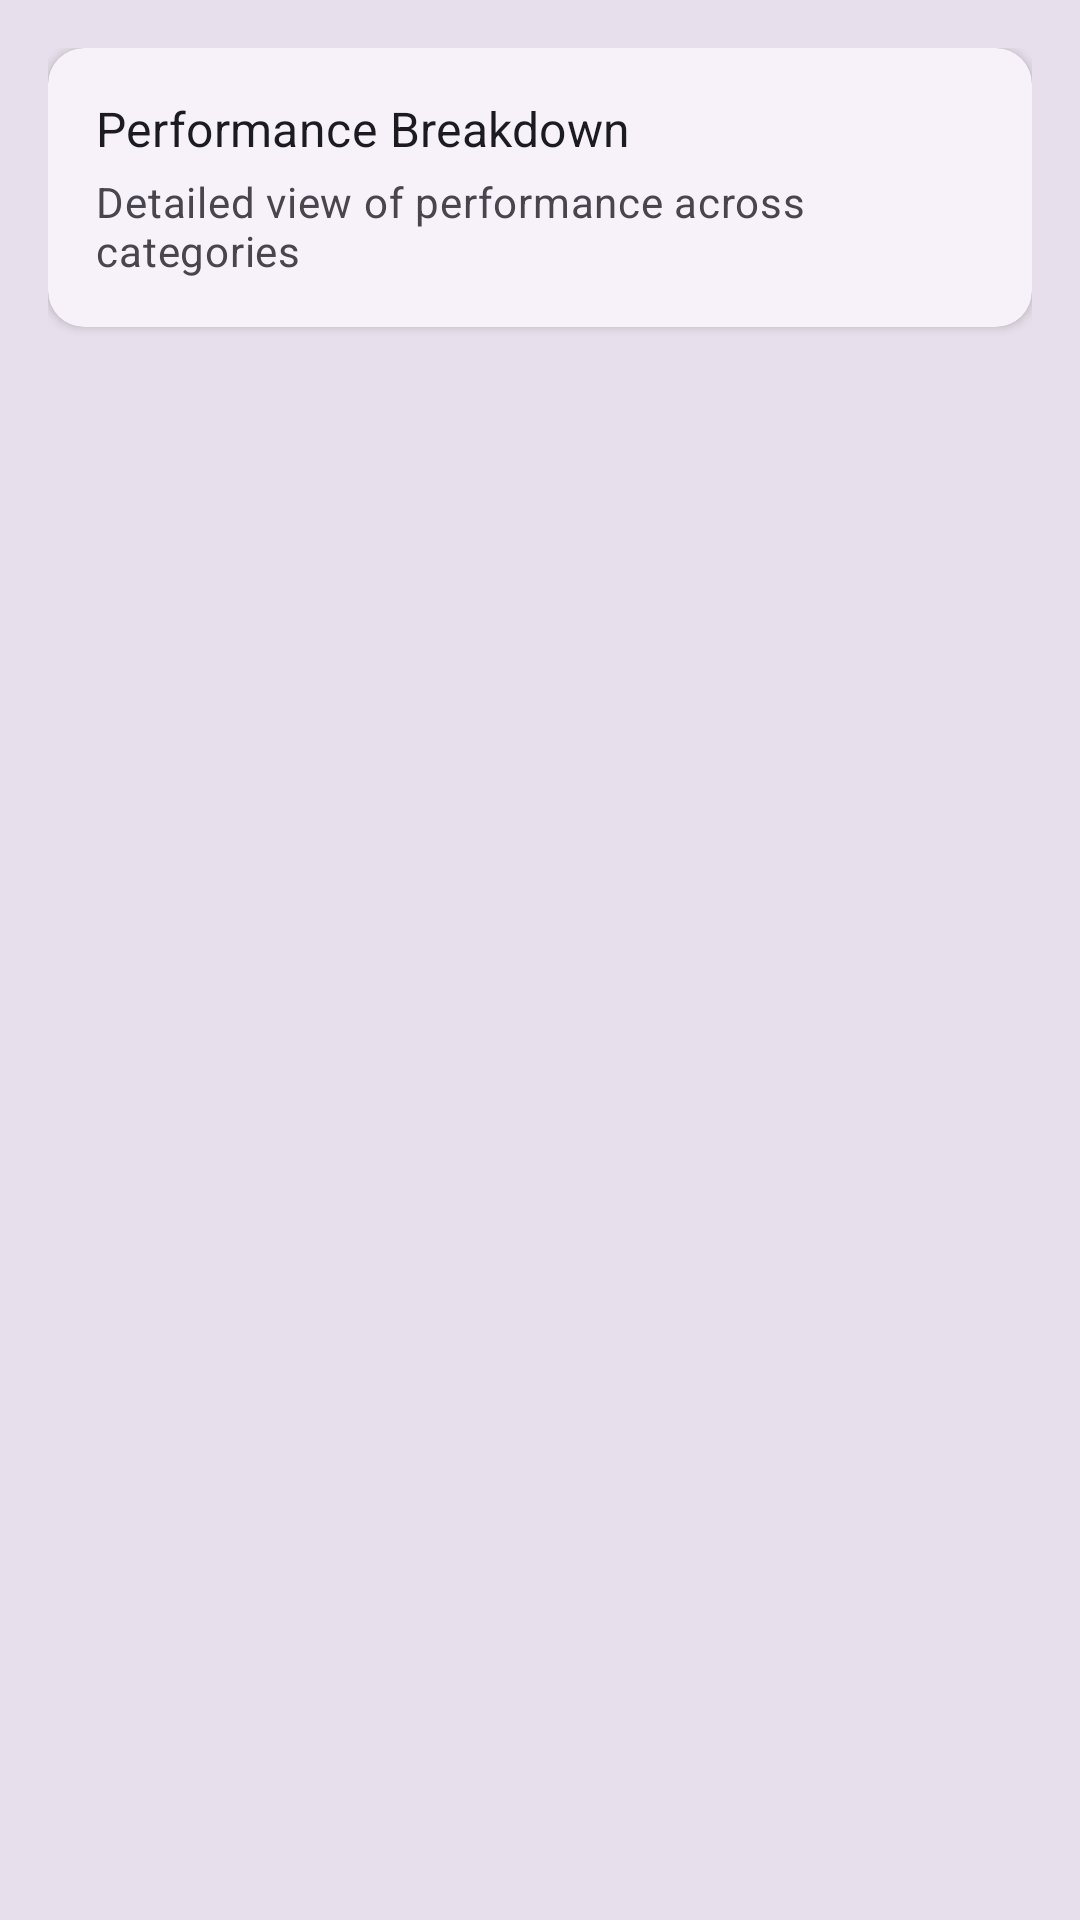

Write the Android layout XML for this screen, with the resource values it uses.
<!-- AndroidManifest.xml: application theme Theme.PepperGPTIntegration -->
<!-- res/layout/fragment_performance_details.xml -->
<?xml version="1.0" encoding="utf-8"?>
<androidx.core.widget.NestedScrollView
    xmlns:android="http://schemas.android.com/apk/res/android"
    xmlns:app="http://schemas.android.com/apk/res-auto"
    xmlns:tools="http://schemas.android.com/tools"
    android:layout_width="match_parent"
    android:layout_height="match_parent"
    android:background="@color/surfaceVariant"
    android:fillViewport="true">

    <LinearLayout
        android:layout_width="match_parent"
        android:layout_height="wrap_content"
        android:orientation="vertical"
        android:padding="16dp">

        <com.google.android.material.card.MaterialCardView
            android:layout_width="match_parent"
            android:layout_height="wrap_content"
            app:cardBackgroundColor="@color/surfaceContainerLow"
            app:cardCornerRadius="12dp"
            app:cardElevation="2dp"
            android:layout_marginBottom="16dp">

            <LinearLayout
                android:layout_width="match_parent"
                android:layout_height="wrap_content"
                android:orientation="vertical"
                android:padding="16dp">

                <TextView
                    android:layout_width="match_parent"
                    android:layout_height="wrap_content"
                    android:text="Performance Breakdown"
                    android:textAppearance="@style/TextAppearance.MaterialComponents.Subtitle1"
                    android:textColor="@color/onSurface"/>

                <TextView
                    android:layout_width="match_parent"
                    android:layout_height="wrap_content"
                    android:layout_marginTop="4dp"
                    android:text="Detailed view of performance across categories"
                    android:textAppearance="@style/TextAppearance.MaterialComponents.Body2"
                    android:textColor="@color/onSurfaceVariant"/>
            </LinearLayout>
        </com.google.android.material.card.MaterialCardView>

        <androidx.recyclerview.widget.RecyclerView
            android:id="@+id/performanceRecyclerView"
            android:layout_width="match_parent"
            android:layout_height="wrap_content"
            android:clipToPadding="false"
            android:paddingBottom="16dp"
            app:layoutManager="androidx.recyclerview.widget.LinearLayoutManager"
            tools:listitem="@layout/item_performance"/>
    </LinearLayout>
</androidx.core.widget.NestedScrollView>
<!-- res/layout/item_performance.xml (included above) -->
<?xml version="1.0" encoding="utf-8"?>
<com.google.android.material.card.MaterialCardView
    xmlns:android="http://schemas.android.com/apk/res/android"
    xmlns:app="http://schemas.android.com/apk/res-auto"
    xmlns:tools="http://schemas.android.com/tools"
    android:layout_width="match_parent"
    android:layout_height="wrap_content"
    android:layout_marginBottom="8dp"
    app:cardBackgroundColor="@color/surfaceContainerLow"
    app:cardCornerRadius="8dp"
    app:cardElevation="1dp">

    <LinearLayout
        android:layout_width="match_parent"
        android:layout_height="wrap_content"
        android:orientation="vertical"
        android:padding="16dp">

        <TextView
            android:id="@+id/categoryText"
            android:layout_width="match_parent"
            android:layout_height="wrap_content"
            android:textAppearance="@style/TextAppearance.MaterialComponents.Subtitle1"
            android:textColor="@color/onSurface"/>

        <LinearLayout
            android:layout_width="match_parent"
            android:layout_height="wrap_content"
            android:layout_marginTop="12dp"
            android:orientation="horizontal">

            <LinearLayout
                android:layout_width="0dp"
                android:layout_height="wrap_content"
                android:layout_weight="1"
                android:orientation="vertical">

                <TextView
                    android:layout_width="match_parent"
                    android:layout_height="wrap_content"
                    android:text="Overall"
                    android:textAppearance="@style/TextAppearance.MaterialComponents.Body2"
                    android:textColor="@color/onSurfaceVariant"/>

                <TextView
                    android:id="@+id/overallScoreText"
                    android:layout_width="match_parent"
                    android:layout_height="wrap_content"
                    android:layout_marginTop="4dp"
                    android:textAppearance="@style/TextAppearance.MaterialComponents.Body1"
                    android:textColor="@color/onSurface"/>
            </LinearLayout>

            <LinearLayout
                android:layout_width="0dp"
                android:layout_height="wrap_content"
                android:layout_weight="1"
                android:orientation="vertical">

                <TextView
                    android:layout_width="match_parent"
                    android:layout_height="wrap_content"
                    android:text="Verbal"
                    android:textAppearance="@style/TextAppearance.MaterialComponents.Body2"
                    android:textColor="@color/onSurfaceVariant"/>

                <TextView
                    android:id="@+id/verbalAccuracyText"
                    android:layout_width="match_parent"
                    android:layout_height="wrap_content"
                    android:layout_marginTop="4dp"
                    android:textAppearance="@style/TextAppearance.MaterialComponents.Body1"
                    android:textColor="@color/onSurface"/>
            </LinearLayout>

            <LinearLayout
                android:layout_width="0dp"
                android:layout_height="wrap_content"
                android:layout_weight="1"
                android:orientation="vertical">

                <TextView
                    android:layout_width="match_parent"
                    android:layout_height="wrap_content"
                    android:text="Selection"
                    android:textAppearance="@style/TextAppearance.MaterialComponents.Body2"
                    android:textColor="@color/onSurfaceVariant"/>

                <TextView
                    android:id="@+id/selectionAccuracyText"
                    android:layout_width="match_parent"
                    android:layout_height="wrap_content"
                    android:layout_marginTop="4dp"
                    android:textAppearance="@style/TextAppearance.MaterialComponents.Body1"
                    android:textColor="@color/onSurface"/>
            </LinearLayout>
        </LinearLayout>

        <TextView
            android:id="@+id/lastUpdatedText"
            android:layout_width="match_parent"
            android:layout_height="wrap_content"
            android:layout_marginTop="8dp"
            android:textAppearance="@style/TextAppearance.MaterialComponents.Caption"
            android:textColor="@color/onSurfaceVariant"/>
    </LinearLayout>
</com.google.android.material.card.MaterialCardView>
<!-- resources referenced by this layout -->
<resources>
  <color name="onSurface">#1C1B1F</color>
  <color name="onSurfaceVariant">#49454F</color>
  <color name="surfaceContainerLow">#F7F2FA</color>
  <color name="surfaceVariant">#E7E0EC</color>
  <style name="Theme.PepperGPTIntegration" parent="Theme.MaterialComponents.DayNight.DarkActionBar">
          
          <item name="colorPrimary">#6EC6FF</item>
          <item name="colorPrimaryVariant">@color/purple_700</item>
          <item name="colorOnPrimary">@color/white</item>
          
          <item name="colorSecondary">@color/teal_200</item>
          <item name="colorSecondaryVariant">@color/teal_700</item>
          <item name="colorOnSecondary">@color/black</item>
  
          
          <item name="android:statusBarColor" tools:targetApi="l">?attr/colorPrimaryVariant</item>
          
  
          <item name="android:navigationBarColor">?attr/colorSurface</item>
      </style>
  <color name="purple_700">#FF3700B3</color>
  <color name="white">#FFFFFFFF</color>
  <color name="teal_200">#FF03DAC5</color>
  <color name="teal_700">#FF018786</color>
  <color name="black">#FF000000</color>
</resources>
